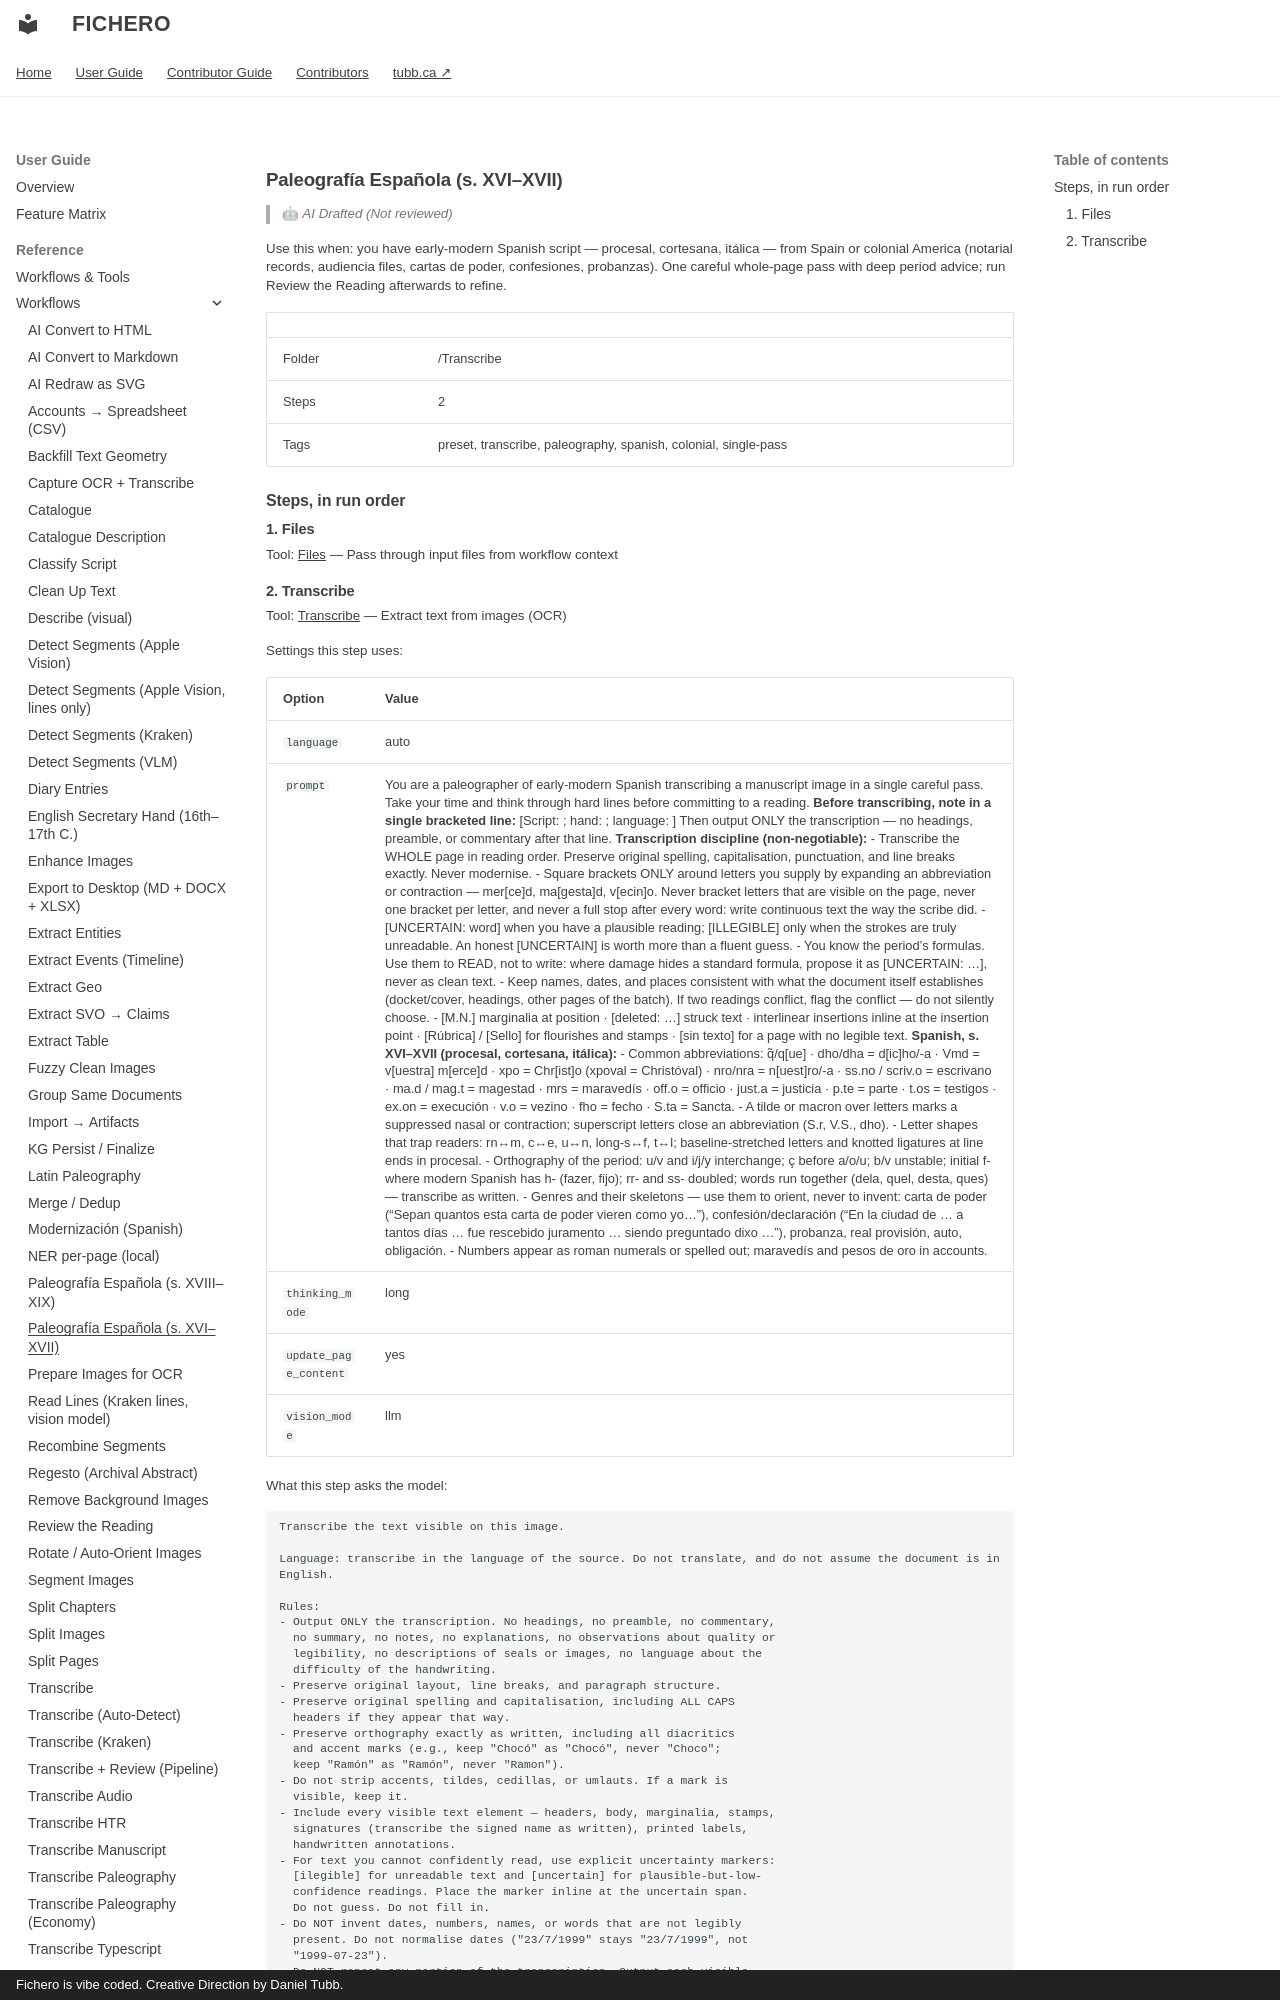

repository: dtubb/fichero · page: reference_manual/tool_references/workflows/paleografia-espanola-s-xvixvii/index.html · generator: mkdocs · copyright: Fichero is vibe coded. Creative Direction by Daniel Tubb.

<!-- GENERATED by scripts/generate_capability_reference.py — do not edit by hand. -->

# Paleografía Española (s. XVI–XVII)

> 🤖 *AI Drafted (Not reviewed)*

Use this when: you have early-modern Spanish script — procesal, cortesana, itálica — from Spain or colonial America (notarial records, audiencia files, cartas de poder, confesiones, probanzas). One careful whole-page pass with deep period advice; run Review the Reading afterwards to refine.

| | |
| --- | --- |
| Folder | /Transcribe |
| Steps | 2 |
| Tags | preset, transcribe, paleography, spanish, colonial, single-pass |

## Steps, in run order

### 1. Files

Tool: [Files](../tools/files.md) — Pass through input files from workflow context
